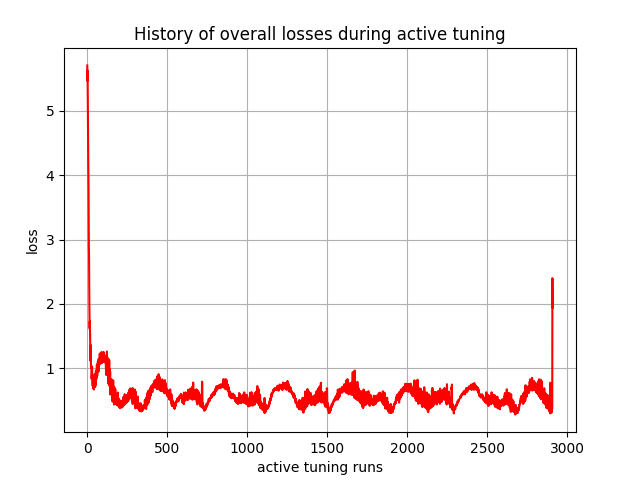

Values plotted in this chart, from the file beside it:
, 0
0, 5.706
1, 5.467
2, 5.627
3, 5.215
4, 4.853
5, 4.677
6, 4.256
7, 4.054
8, 3.745
9, 3.218
10, 2.875
11, 2.768
12, 2.343
13, 2.023
14, 1.8
15, 1.616
16, 1.729
17, 1.621
18, 1.462
19, 1.217
20, 1.117
21, 1.269
22, 1.359
23, 1.028
24, 1.022
25, 0.998
26, 1.012
27, 0.8333
28, 0.8756
29, 0.9266
30, 1.026
31, 0.9203
32, 0.8913
33, 0.7591
34, 0.723
35, 0.8121
36, 0.7361
37, 0.6915
38, 0.885
39, 0.7643
40, 0.8745
41, 0.6689
42, 0.7437
43, 0.8844
44, 0.6997
45, 0.7792
46, 0.8084
47, 0.7221
48, 0.8557
49, 0.8193
50, 0.7157
51, 0.8079
52, 0.9227
53, 0.7477
54, 0.9641
55, 0.922
56, 0.826
57, 0.9114
58, 0.9434
59, 0.8562
... 2,850 more rows
